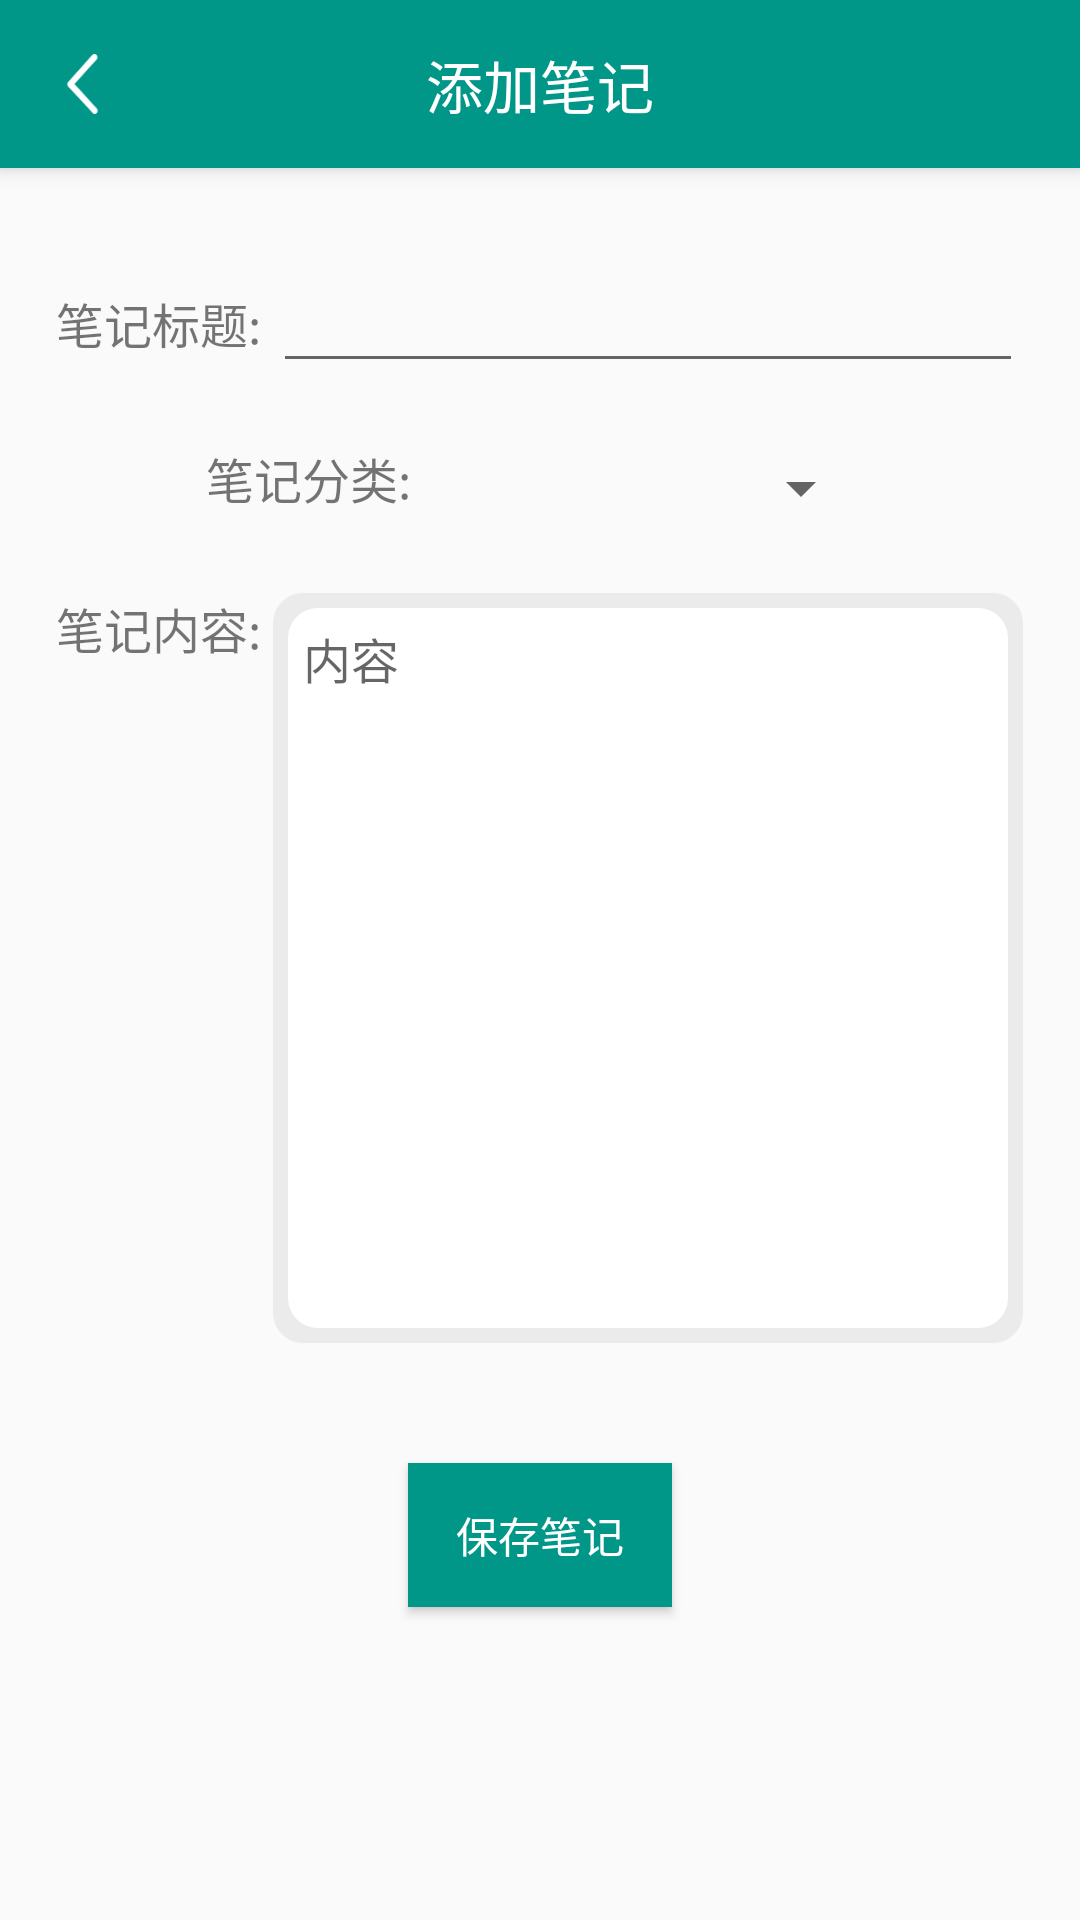

Produce the Android XML layout that renders to this screen, including the resource entries it uses.
<!-- AndroidManifest.xml: application theme AppTheme -->
<!-- res/layout/add_note_act.xml -->
<?xml version="1.0" encoding="utf-8"?>
<RelativeLayout xmlns:android="http://schemas.android.com/apk/res/android"
    android:layout_width="match_parent"
    android:layout_height="match_parent"
    xmlns:app="http://schemas.android.com/apk/res-auto">
    <androidx.appcompat.widget.Toolbar
        android:id="@+id/add_note_toolbar"
        android:layout_width="match_parent"
        android:layout_height="?attr/actionBarSize"
        android:background="#009688"
        android:elevation="4dp"
        android:theme="@style/ThemeOverlay.AppCompat.ActionBar"
        app:popupTheme="@style/ThemeOverlay.AppCompat.Light">

        <RelativeLayout

            android:layout_width="match_parent"
            android:layout_height="match_parent">

            <RelativeLayout
                android:id="@+id/add_note_back_btn_con"
                android:padding="18dp"
                android:layout_width="55dp"
                android:layout_height="wrap_content">
                <ImageButton
                    android:background="@drawable/back"
                    android:layout_centerVertical="true"
                    android:layout_width="55dp"
                    android:layout_height="match_parent"/>
            </RelativeLayout>


            <RelativeLayout
                android:id="@+id/top_con"
                android:layout_width="wrap_content"
                android:layout_height="wrap_content"
                android:layout_centerInParent="true">

                <TextView
                    android:id="@+id/note_title"
                    android:layout_width="wrap_content"
                    android:layout_height="wrap_content"
                    android:text="添加笔记"
                    android:textColor="#fff"
                    android:textSize="19sp" />
            </RelativeLayout>

        </RelativeLayout>

    </androidx.appcompat.widget.Toolbar>

    <RelativeLayout
        android:layout_below="@+id/add_note_toolbar"
        android:layout_width="match_parent"
        android:layout_height="match_parent">
        <RelativeLayout
            android:id="@+id/add_note_title_line"
            android:layout_marginTop="40dp"
            android:layout_centerHorizontal="true"
            android:layout_width="wrap_content"
            android:layout_height="wrap_content">
            <TextView
                android:id="@+id/add_note_act_title_label"
                android:text="笔记标题: "
                android:textSize="16dp"
                android:layout_width="wrap_content"
                android:layout_height="wrap_content"/>
            <EditText
                android:layout_alignBaseline="@id/add_note_act_title_label"
                android:layout_toRightOf="@id/add_note_act_title_label"
                android:id="@+id/add_note_title"
                android:textSize="16dp"
                android:layout_width="250dp"
                android:layout_height="40dp"/>
        </RelativeLayout>

        <RelativeLayout
            android:id="@+id/add_note_class_line"
            android:layout_below="@id/add_note_title_line"
            android:layout_marginTop="20dp"
            android:layout_centerHorizontal="true"
            android:layout_width="wrap_content"
            android:layout_height="wrap_content">
            <TextView
                android:layout_alignBaseline="@id/add_note_class_spinner"
                android:id="@+id/add_note_act_class_label"
                android:text="笔记分类: "
                android:textSize="16dp"
                android:layout_width="wrap_content"
                android:layout_height="wrap_content"/>
            <Spinner
                android:layout_toRightOf="@id/add_note_act_class_label"
                android:layout_width="150dp"
                android:id="@+id/add_note_class_spinner"
                android:layout_height="30dp"/>
        </RelativeLayout>

        <RelativeLayout
            android:id="@+id/add_note_content_line"
            android:layout_below="@id/add_note_class_line"
            android:layout_marginTop="20dp"
            android:layout_centerHorizontal="true"
            android:layout_width="wrap_content"
            android:layout_height="wrap_content">
            <TextView
                android:id="@+id/add_note_act_content_label"
                android:text="笔记内容: "
                android:textSize="16dp"
                android:layout_width="wrap_content"
                android:layout_height="wrap_content"/>
            <EditText
                android:layout_alignTop="@id/add_note_act_content_label"
                android:layout_toRightOf="@id/add_note_act_content_label"
                android:id="@+id/add_note_act_content"
                android:textSize="16dp"
                android:layout_width="250dp"
                android:layout_height="250dp"
                android:hint="内容"
                android:inputType="text|textMultiLine"
                android:gravity="top"
                android:padding="10dp"
                android:background="@drawable/article_item_style"
                />
        </RelativeLayout>

        <Button
            android:id="@+id/add_note_act_btn"
            android:background="@color/mainColor"
            android:textColor="#ffffff"
            android:layout_centerHorizontal="true"
            android:layout_below="@id/add_note_content_line"
            android:text="保存笔记"
            android:layout_marginTop="40dp"
            android:layout_width="wrap_content"
            android:layout_height="wrap_content"/>

    </RelativeLayout>
</RelativeLayout>
<!-- resources referenced by this layout -->
<resources>
  <color name="mainColor">#009688</color>
  <!-- drawable article_item_style (drawable) -->
  <?xml version="1.0" encoding="utf-8"?>
  <layer-list xmlns:android="http://schemas.android.com/apk/res/android">
      
      <item>
          <shape android:shape="rectangle">
              <solid android:color="#0F000000" />
              <corners android:radius="10dp" />
          </shape>
      </item>
      
      <item
          android:bottom="5dp"
          android:left="5dp"
          android:right="5dp"
          android:top="5dp">
          <shape android:shape="rectangle">
              <solid android:color="@android:color/white"/>
              <corners android:radius="10dp" />
          </shape>
      </item>
  </layer-list>
  <!-- drawable back: png bitmap (drawable, 1198 bytes) -->
  <style name="AppTheme" parent="Theme.AppCompat.Light.DarkActionBar">
          
          <item name="colorPrimary">@color/colorPrimary</item>
          <item name="colorPrimaryDark">@color/colorPrimaryDark</item>
          <item name="colorAccent">@color/colorAccent</item>
          <item name="windowActionBar">false</item>
          <item name="windowNoTitle">true</item>
          <item name="android:statusBarColor">@android:color/transparent</item>
          <item name="android:windowFullscreen">false</item>
          
          <item name="toolbarStyle">@style/myToolBar</item>
      </style>
  <color name="colorPrimary">#6200EE</color>
  <color name="colorPrimaryDark">#3700B3</color>
  <color name="colorAccent">#03DAC5</color>
  <style name="myToolBar" parent="Widget.AppCompat.Toolbar">
          
          <item name="contentInsetStart">0dp</item>
          <item name="contentInsetEnd">0dp</item>
      </style>
</resources>
